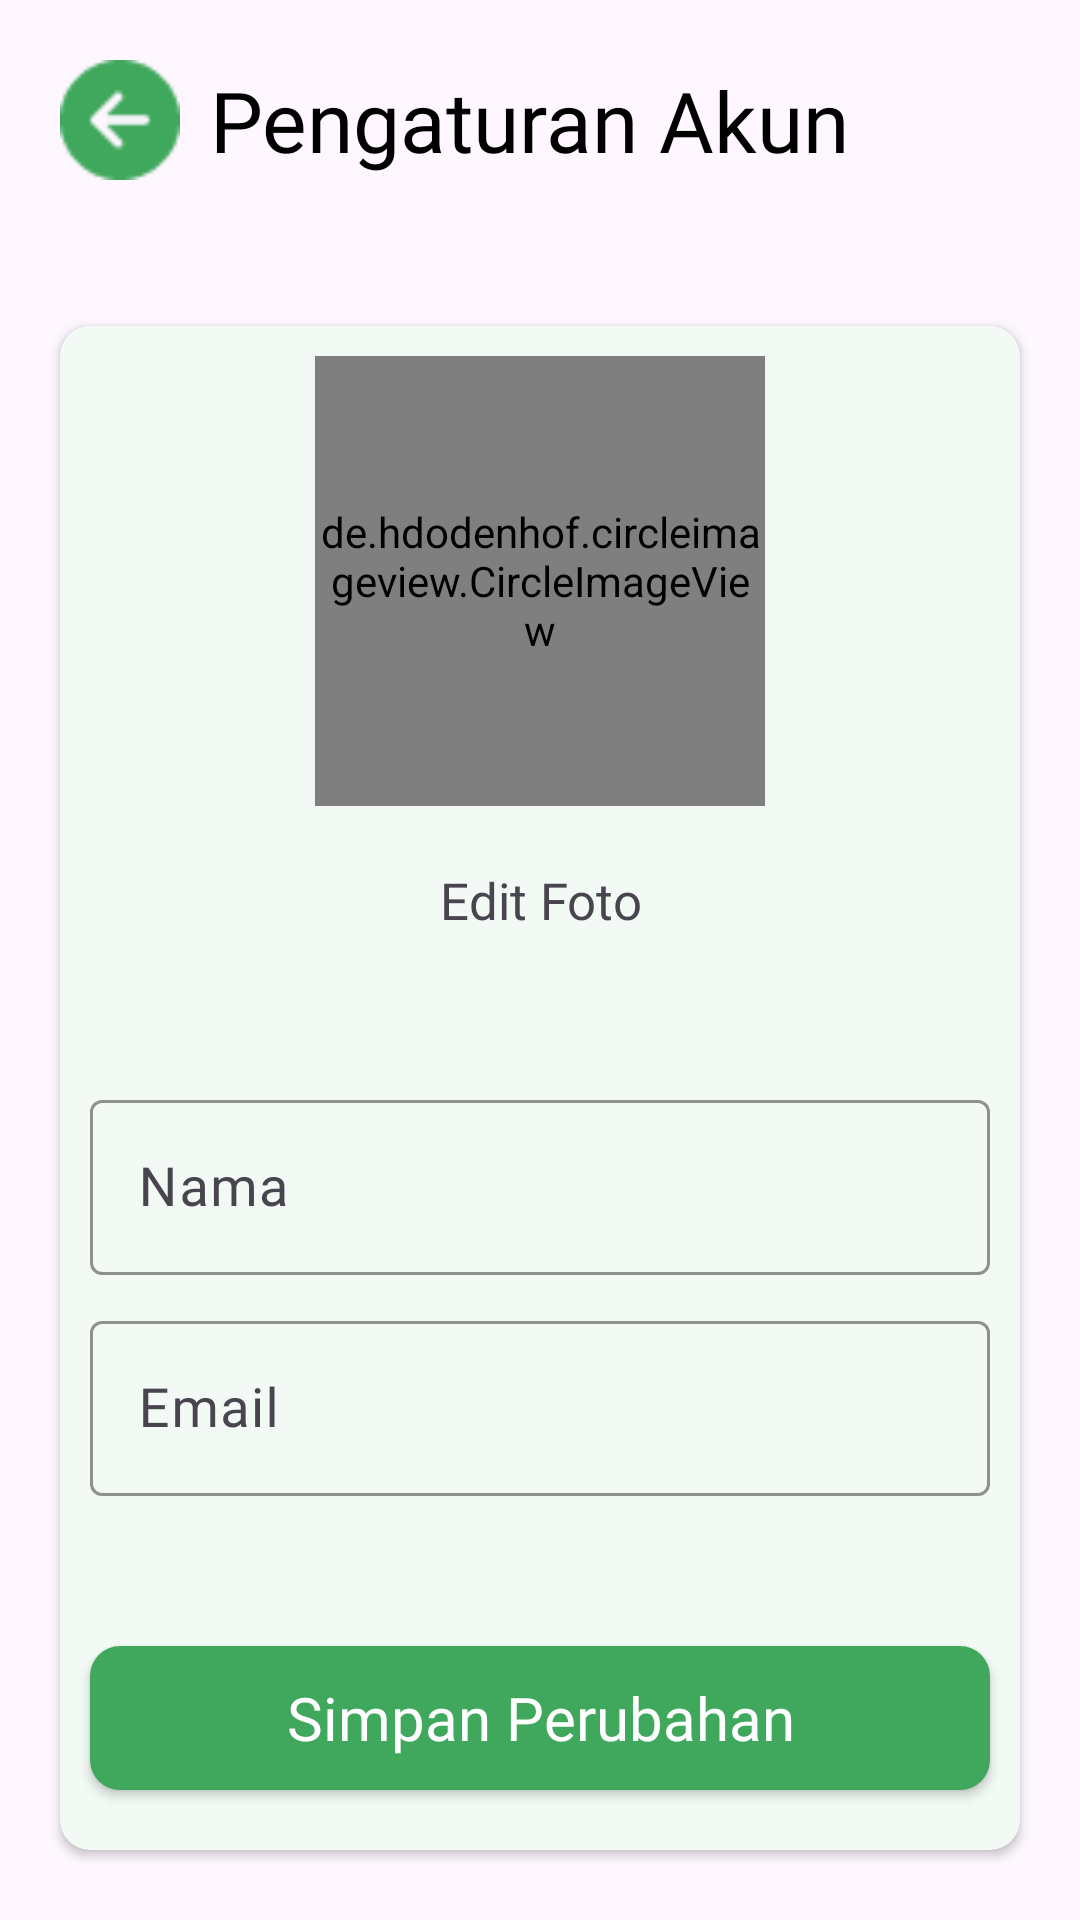

The Android layout XML behind this screen, and the referenced resources:
<!-- AndroidManifest.xml: application theme Theme.Eleco -->
<!-- res/layout/activity_account_settings.xml -->
<?xml version="1.0" encoding="utf-8"?>
<androidx.constraintlayout.widget.ConstraintLayout xmlns:android="http://schemas.android.com/apk/res/android"
    xmlns:app="http://schemas.android.com/apk/res-auto"
    xmlns:tools="http://schemas.android.com/tools"
    android:layout_width="match_parent"
    android:layout_height="match_parent"
    tools:context=".view.AccountSettingsActivity">

    <ImageView
        android:id="@+id/btBack"
        android:layout_width="40dp"
        android:layout_height="40dp"
        android:layout_margin="20dp"
        android:src="@drawable/ic_back"
        app:layout_constraintStart_toStartOf="parent"
        app:layout_constraintTop_toTopOf="parent" />

    <TextView
        android:id="@+id/textView5"
        android:layout_width="wrap_content"
        android:layout_height="wrap_content"
        android:layout_marginStart="10dp"
        android:fontFamily="@font/inter_semibold"
        android:text="Pengaturan Akun"
        android:textColor="@color/black"
        android:textSize="28dp"
        app:layout_constraintBottom_toBottomOf="@+id/btBack"
        app:layout_constraintStart_toEndOf="@+id/btBack"
        app:layout_constraintTop_toTopOf="@+id/btBack" />
    <androidx.cardview.widget.CardView
        android:id="@+id/cardView"
        android:layout_width="match_parent"
        android:layout_height="wrap_content"
        android:layout_marginStart="20dp"
        android:layout_marginTop="50dp"
        android:layout_marginEnd="20dp"
        android:elevation="20dp"
        app:cardCornerRadius="10dp"
        app:layout_constraintEnd_toEndOf="parent"
        app:layout_constraintStart_toStartOf="parent"
        app:layout_constraintTop_toBottomOf="@+id/textView5">

        <LinearLayout
            android:layout_width="match_parent"
            android:layout_height="match_parent"
            android:background="#0F3FA85C"
            android:gravity="center"
            android:orientation="vertical">

            <de.hdodenhof.circleimageview.CircleImageView
                android:id="@+id/userImage"
                android:layout_width="150dp"
                android:layout_height="150dp"
                android:layout_marginTop="10dp"
                android:scaleType="centerCrop"
                android:src="@drawable/ic_user_primary" />

            <TextView
                android:id="@+id/btEditFoto"
                android:layout_width="wrap_content"
                android:layout_height="wrap_content"
                android:fontFamily="@font/inter_medium"
                android:text="Edit Foto"
                android:layout_marginTop="20dp"
                android:layout_marginBottom="20dp"
                android:textAlignment="center"
                android:textSize="17sp" />
            <com.google.android.material.textfield.TextInputLayout
                android:id="@+id/textInputLayoutName"
                android:layout_width="match_parent"
                android:layout_height="wrap_content"
                android:layout_marginStart="10dp"
                android:layout_marginTop="30dp"
                android:layout_marginEnd="10dp"
                app:hintTextColor="@color/black"
                android:hint="Nama"
                app:boxStrokeColor="@color/primary">

                <com.google.android.material.textfield.TextInputEditText
                    android:id="@+id/editTextName"
                    android:layout_width="match_parent"
                    android:layout_height="wrap_content"
                    android:inputType="text"
                    android:textSize="18sp"
                    android:textColor="@color/black"
                    android:fontFamily="@font/inter_medium"/>

            </com.google.android.material.textfield.TextInputLayout>
            <com.google.android.material.textfield.TextInputLayout
                android:id="@+id/textInputLayoutEmail"
                android:layout_width="match_parent"
                android:layout_height="wrap_content"
                android:layout_marginStart="10dp"
                android:layout_marginTop="10dp"
                android:layout_marginEnd="10dp"
                android:layout_marginBottom="20dp"
                app:hintTextColor="@color/black"
                android:hint="Email"
                app:boxStrokeColor="@color/primary">

                <com.google.android.material.textfield.TextInputEditText
                    android:id="@+id/editTextEmail"
                    android:layout_width="match_parent"
                    android:layout_height="wrap_content"
                    android:inputType="textEmailAddress"
                    android:textSize="18sp"
                    android:enabled="false"
                    android:textColor="@color/black"
                    android:fontFamily="@font/inter_medium"/>

            </com.google.android.material.textfield.TextInputLayout>

            <androidx.appcompat.widget.AppCompatButton
                android:id="@+id/btUpdate"
                android:layout_width="match_parent"
                android:layout_height="wrap_content"
                android:layout_marginStart="10dp"
                android:layout_marginTop="30dp"
                android:layout_marginEnd="10dp"
                android:elevation="10dp"
                android:background="@drawable/rounded_button"
                android:fontFamily="@font/inter_semibold"
                android:text="Simpan Perubahan"
                android:textAllCaps="false"
                android:layout_marginBottom="20dp"
                android:textColor="@color/white"
                android:textSize="20sp"
                app:layout_constraintEnd_toEndOf="parent"
                app:layout_constraintStart_toStartOf="parent"
                app:layout_constraintTop_toBottomOf="@+id/textInputLayoutPassword" />
        </LinearLayout>
    </androidx.cardview.widget.CardView>

</androidx.constraintlayout.widget.ConstraintLayout>
<!-- resources referenced by this layout -->
<resources>
  <color name="black">#FF000000</color>
  <color name="primary">#3FA85C</color>
  <color name="white">#FFFFFFFF</color>
  <!-- drawable ic_back: png bitmap (drawable, 865 bytes) -->
  <!-- drawable ic_user_primary: png bitmap (drawable, 5359 bytes) -->
  <!-- drawable rounded_button (drawable) -->
  <?xml version="1.0" encoding="utf-8"?>
  <shape xmlns:android="http://schemas.android.com/apk/res/android"
      android:shape="rectangle">
      <solid android:color="#3FA85C" />
      <corners android:radius="10dp" />
  </shape>
  <style name="Theme.Eleco" parent="Base.Theme.Eleco" />
  <style name="Base.Theme.Eleco" parent="Theme.Material3.DayNight.NoActionBar">
          
          
      </style>
</resources>
